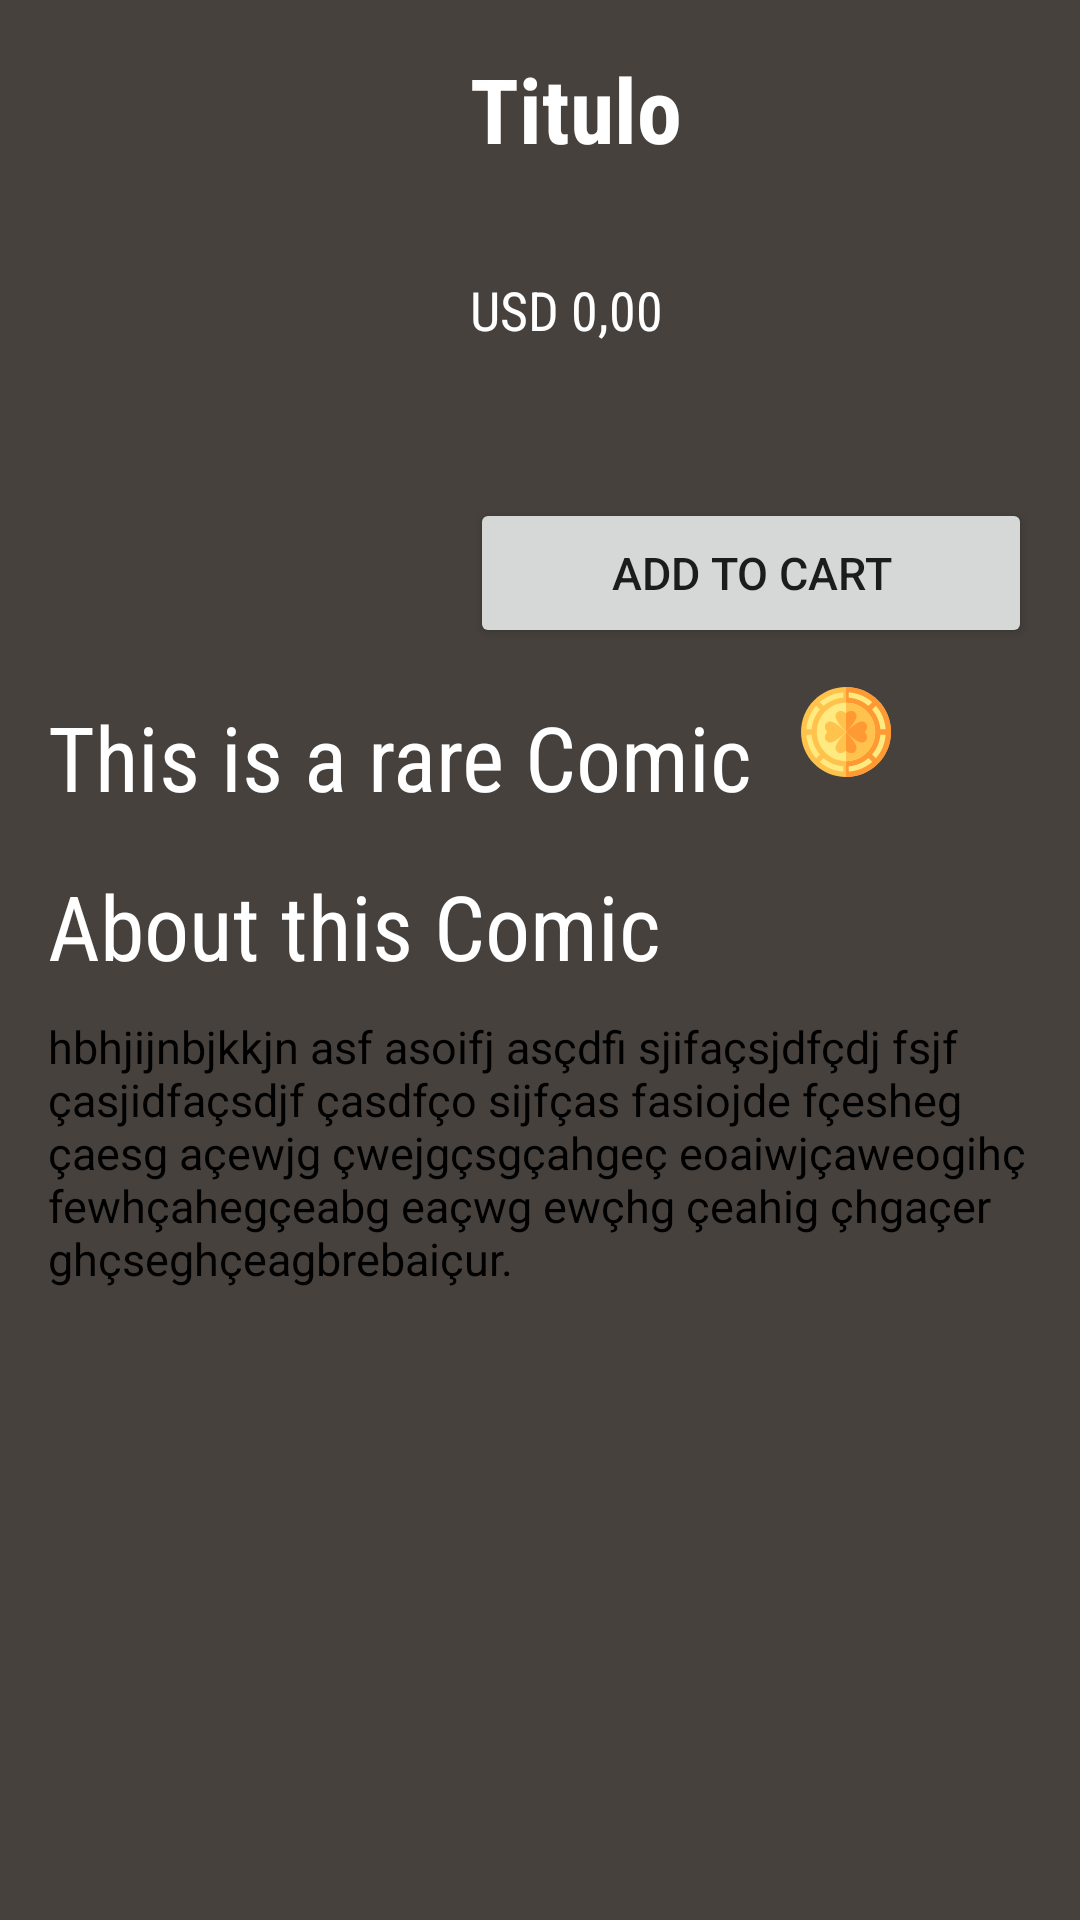

The Android layout XML behind this screen, and the referenced resources:
<!-- AndroidManifest.xml: application theme AppTheme -->
<!-- res/layout/activity_comic.xml -->
<?xml version="1.0" encoding="utf-8"?>
<androidx.constraintlayout.widget.ConstraintLayout xmlns:android="http://schemas.android.com/apk/res/android"
    xmlns:app="http://schemas.android.com/apk/res-auto"
    xmlns:tools="http://schemas.android.com/tools"
    android:layout_width="match_parent"
    android:layout_height="match_parent"
    android:padding="@dimen/margin"
    android:background="@color/backgroundColor"
    tools:context="com.example.marvelstore.view.ComicActivity">
    <ScrollView
        android:layout_width="match_parent"
        android:layout_height="match_parent">
        <LinearLayout
            android:layout_width="match_parent"
            android:layout_height="match_parent"
            android:orientation="vertical">
            <LinearLayout
                android:layout_width="match_parent"
                android:layout_height="wrap_content"
                android:orientation="horizontal">
                <ImageView
                    android:id="@+id/thumb"
                    android:layout_width="0dp"
                    android:layout_height="200dp"
                    android:layout_weight="2" />
                <LinearLayout
                    android:layout_width="0dp"
                    android:layout_height="200dp"
                    android:layout_weight="3"
                    android:layout_marginLeft="@dimen/margin"
                    android:orientation="vertical">
                    <TextView
                        android:id="@+id/description_title"
                        android:layout_width="wrap_content"
                        android:layout_height="0dp"
                        android:layout_weight="3"
                        android:text="Titulo"
                        android:fontFamily="sans-serif-condensed"
                        android:textStyle="bold"
                        android:textColor="@color/titleDescriptionColor"
                        android:textSize="@dimen/titleDescriptionSize" />

                    <TextView
                        android:id="@+id/price_description"
                        android:layout_width="wrap_content"
                        android:layout_height="0dp"
                        android:layout_weight="3"
                        android:text="USD 0,00"
                        android:fontFamily="sans-serif-condensed"
                        android:textColor="@color/titleDescriptionColor"
                        android:textSize="@dimen/priceDescriptionSize" />

                    <Button
                        android:id="@+id/cart"
                        android:layout_width="match_parent"
                        android:layout_height="0dp"
                        android:layout_weight="2"
                        android:text="@string/addToCart"
                        android:textSize="15sp"/>
                </LinearLayout>
            </LinearLayout>

            <LinearLayout
                android:id="@+id/rare"
                android:layout_width="match_parent"
                android:layout_height="wrap_content"
                android:orientation="horizontal">
                <TextView
                    android:layout_marginTop="@dimen/margin"
                    android:layout_marginRight="@dimen/margin"
                    android:layout_width="wrap_content"
                    android:layout_height="wrap_content"
                    android:textSize="@dimen/titleDescriptionSize"
                    android:fontFamily="sans-serif-condensed"
                    android:textColor="@color/titleDescriptionColor"
                    android:text="@string/thisIsRare"/>
                <ImageView
                    android:foregroundGravity="center_vertical"
                    android:layout_gravity="center_vertical"
                    android:layout_width="30dp"
                    android:layout_height="30dp"
                    android:src="@drawable/ic_rare"/>
            </LinearLayout>

            <TextView
                android:layout_marginTop="@dimen/margin"
                android:layout_width="match_parent"
                android:layout_height="wrap_content"
                android:textSize="@dimen/titleDescriptionSize"
                android:fontFamily="sans-serif-condensed"
                android:textColor="@color/titleDescriptionColor"
                android:text="@string/about"/>
            <TextView
                android:id="@+id/about"
                android:layout_marginTop="@dimen/aboutMargin"
                android:layout_width="wrap_content"
                android:layout_height="wrap_content"
                android:text="@string/aboutTest"
                android:textColor="@color/aboutComicColor"
                android:textSize="@dimen/aboutContent"/>
        </LinearLayout>
    </ScrollView>
</androidx.constraintlayout.widget.ConstraintLayout>
<!-- resources referenced by this layout -->
<resources>
  <color name="aboutComicColor">#000000</color>
  <color name="backgroundColor">#46413d</color>
  <color name="titleDescriptionColor">#ffffff</color>
  <dimen name="aboutContent">15sp</dimen>
  <dimen name="aboutMargin">10dp</dimen>
  <dimen name="margin">16dp</dimen>
  <dimen name="priceDescriptionSize">18sp</dimen>
  <dimen name="titleDescriptionSize">30sp</dimen>
  <!-- drawable ic_rare: vector/xml drawable (drawable, 3755 chars, omitted) -->
  <string name="about">About this Comic</string>
  <string name="aboutTest">hbhjijnbjkkjn asf asoifj asçdfi sjifaçsjdfçdj fsjf çasjidfaçsdjf çasdfço sijfças fasiojde fçesheg çaesg açewjg çwejgçsgçahgeç eoaiwjçaweogihç fewhçahegçeabg eaçwg ewçhg çeahig çhgaçer ghçseghçeagbrebaiçur.</string>
  <string name="addToCart">Add To Cart</string>
  <string name="thisIsRare">This is a rare Comic</string>
  <style name="AppTheme" parent="Theme.AppCompat.Light.DarkActionBar">
          
          <item name="colorPrimary">@color/colorPrimary</item>
          <item name="colorPrimaryDark">@color/colorPrimaryDark</item>
          <item name="colorAccent">@color/colorAccent</item>
      </style>
  <color name="colorPrimary">#222222</color>
  <color name="colorPrimaryDark">#333333</color>
  <color name="colorAccent">#ffffff</color>
</resources>
